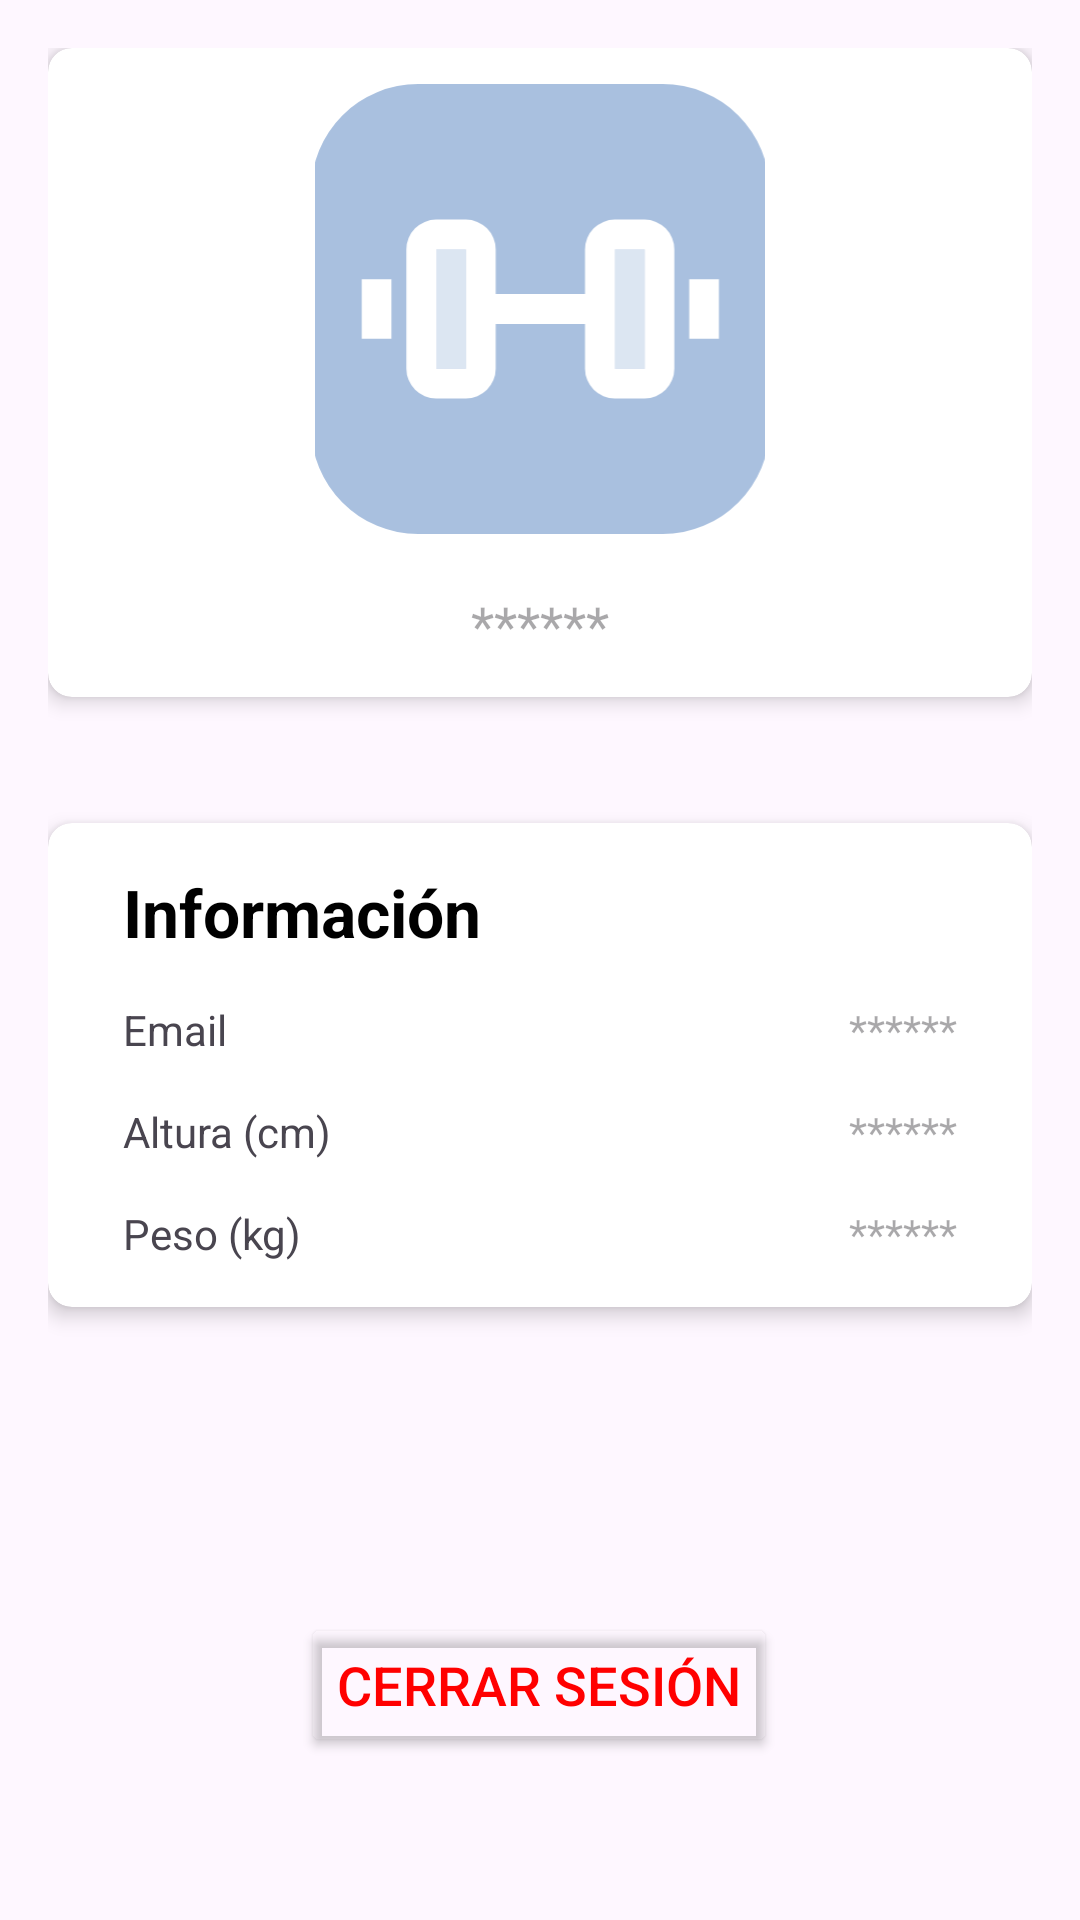

Produce the Android XML layout that renders to this screen, including the resource entries it uses.
<!-- AndroidManifest.xml: application theme Theme.AppGym -->
<!-- res/layout/fragment_profile.xml -->
<?xml version="1.0" encoding="utf-8"?>
<androidx.constraintlayout.widget.ConstraintLayout xmlns:android="http://schemas.android.com/apk/res/android"
    xmlns:app="http://schemas.android.com/apk/res-auto"
    xmlns:tools="http://schemas.android.com/tools"
    android:layout_width="match_parent"
    android:layout_height="match_parent"
    android:padding="16dp"
    tools:context=".control.fragments.ProfileFragment">

    <androidx.cardview.widget.CardView
        android:id="@+id/cardImage"
        android:layout_width="match_parent"
        android:layout_height="wrap_content"
        app:cardCornerRadius="8dp"
        app:cardElevation="4dp"
        app:layout_constraintBottom_toBottomOf="parent"
        app:layout_constraintEnd_toEndOf="parent"
        app:layout_constraintHorizontal_bias="1.0"
        app:layout_constraintStart_toStartOf="parent"
        app:layout_constraintTop_toTopOf="parent"
        app:layout_constraintVertical_bias="0.0">

        <LinearLayout
            android:layout_width="wrap_content"
            android:layout_height="wrap_content"
            android:layout_gravity="center"
            android:orientation="vertical"
            android:padding="12dp">


            <ImageView
                android:id="@+id/imageProfile"
                android:layout_width="150dp"
                android:layout_height="150dp"
                android:background="@drawable/background_rounded"
                android:src="@drawable/imagen_defecto"
                android:scaleType="centerCrop" />

            <LinearLayout
                android:layout_width="wrap_content"
                android:layout_height="wrap_content"
                android:layout_gravity="center"
                android:layout_marginTop="18dp"
                android:orientation="horizontal">

                <TextView
                    android:id="@+id/username"
                    style="@style/UserDataTextStyle"
                    android:layout_width="wrap_content"
                    android:layout_height="wrap_content"
                    android:hint="******" />
            </LinearLayout>
        </LinearLayout>
    </androidx.cardview.widget.CardView>

    <androidx.cardview.widget.CardView
        android:id="@+id/cardInfo"
        android:layout_width="match_parent"
        android:layout_height="wrap_content"
        app:cardCornerRadius="8dp"
        app:cardElevation="4dp"
        app:layout_constraintBottom_toBottomOf="parent"
        app:layout_constraintEnd_toEndOf="parent"
        app:layout_constraintHorizontal_bias="1.0"
        app:layout_constraintStart_toStartOf="parent"
        app:layout_constraintTop_toBottomOf="@+id/cardImage"
        app:layout_constraintVertical_bias="0.182">

        <LinearLayout
            android:layout_width="match_parent"
            android:layout_height="wrap_content"
            android:orientation="vertical"
            android:padding="15dp">

            <RelativeLayout
                android:layout_width="wrap_content"
                android:layout_height="wrap_content"
                android:layout_marginStart="10dp"
                android:layout_marginLeft="10dp"
                android:layout_marginEnd="10dp">

                <TextView
                    style="@style/Title"
                    android:layout_width="wrap_content"
                    android:layout_height="wrap_content"
                    android:text="@string/info" />
            </RelativeLayout>


            <RelativeLayout
                android:layout_width="wrap_content"
                android:layout_height="wrap_content"
                android:layout_marginStart="10dp"
                android:layout_marginLeft="10dp"
                android:layout_marginTop="15dp"
                android:layout_marginEnd="10dp">

                <TextView
                    android:layout_width="wrap_content"
                    android:layout_height="wrap_content"
                    android:text="@string/email" />

                <TextView
                    android:id="@+id/userEmail"
                    android:layout_width="wrap_content"
                    android:layout_height="wrap_content"
                    android:layout_alignParentEnd="true"
                    android:layout_alignParentRight="true"
                    android:hint="******" />

            </RelativeLayout>

            <RelativeLayout
                android:layout_width="wrap_content"
                android:layout_height="wrap_content"
                android:layout_marginStart="10dp"
                android:layout_marginLeft="10dp"
                android:layout_marginTop="15dp"
                android:layout_marginEnd="10dp">

                <TextView
                    android:layout_width="wrap_content"
                    android:layout_height="wrap_content"
                    android:text="@string/height" />

                <TextView
                    android:id="@+id/userHeight"
                    android:layout_width="wrap_content"
                    android:layout_height="wrap_content"
                    android:layout_alignParentEnd="true"
                    android:layout_alignParentRight="true"
                    android:hint="******" />

            </RelativeLayout>

            <RelativeLayout
                android:layout_width="wrap_content"
                android:layout_height="wrap_content"
                android:layout_marginStart="10dp"
                android:layout_marginLeft="10dp"
                android:layout_marginTop="15dp"
                android:layout_marginEnd="10dp">

                <TextView
                    android:layout_width="wrap_content"
                    android:layout_height="wrap_content"
                    android:text="@string/weight" />

                <TextView
                    android:id="@+id/userWeight"
                    android:layout_width="wrap_content"
                    android:layout_height="wrap_content"
                    android:layout_alignParentEnd="true"
                    android:layout_alignParentRight="true"
                    android:hint="******" />

            </RelativeLayout>
        </LinearLayout>

    </androidx.cardview.widget.CardView>

    <Button
        android:id="@+id/btnLogout"
        android:layout_width="wrap_content"
        android:layout_height="wrap_content"
        android:text="@string/log_out"
        android:textColor="@color/red"
        android:textSize="18dp"
        app:backgroundTint="@android:color/transparent"
        app:layout_constraintBottom_toBottomOf="parent"
        app:layout_constraintEnd_toEndOf="parent"
        app:layout_constraintHorizontal_bias="0.498"
        app:layout_constraintStart_toStartOf="parent"
        app:layout_constraintTop_toBottomOf="@+id/cardInfo"
        app:layout_constraintVertical_bias="0.728" />


</androidx.constraintlayout.widget.ConstraintLayout>
<!-- resources referenced by this layout -->
<resources>
  <color name="red">#FF0000</color>
  <!-- drawable background_rounded (drawable) -->
  <?xml version="1.0" encoding="utf-8"?>
  <shape xmlns:android="http://schemas.android.com/apk/res/android"
      android:shape="oval">
      <solid android:color="#CCCCCC" /> 
  </shape>
  <!-- drawable imagen_defecto (drawable) -->
  <vector xmlns:android="http://schemas.android.com/apk/res/android"
      android:width="70.48dp"
      android:height="69.09dp"
      android:viewportWidth="70.48"
      android:viewportHeight="69.09">
    <path
        android:pathData="M16.46,0L54.02,0A16.46,16.46 0,0 1,70.48 16.46L70.48,52.63A16.46,16.46 0,0 1,54.02 69.09L16.46,69.09A16.46,16.46 0,0 1,0 52.63L0,16.46A16.46,16.46 0,0 1,16.46 0z"
        android:fillColor="#a9c0df"/>
    <path
        android:pathData="M51.25,20.82L46.68,20.82A4.58,4.58 0,0 0,42.1 25.4v6.86L28.38,32.26L28.38,25.4a4.59,4.59 0,0 0,-4.58 -4.58L19.23,20.82a4.58,4.58 0,0 0,-4.58 4.58L14.65,43.7a4.58,4.58 0,0 0,4.58 4.57L23.8,48.27a4.58,4.58 0,0 0,4.58 -4.57L28.38,36.83L42.1,36.83L42.1,43.7a4.58,4.58 0,0 0,4.58 4.57h4.57a4.58,4.58 0,0 0,4.58 -4.57L55.83,25.4A4.59,4.59 0,0 0,51.25 20.82ZM19.25,43.7L19.25,25.4L23.8,25.4L23.8,43.7ZM46.7,43.7L46.7,25.4h4.57L51.27,43.7Z"
        android:fillColor="#fff"/>
    <path
        android:pathData="M58.11,29.97h4.57v9.15h-4.57z"
        android:fillColor="#fff"/>
    <path
        android:pathData="M7.79,29.97h4.57v9.15h-4.57z"
        android:fillColor="#fff"/>
    <path
        android:pathData="M19.22,25.4h4.58v18.3h-4.58z"
        android:strokeAlpha="0.6"
        android:fillColor="#fff"
        android:fillAlpha="0.6"/>
    <path
        android:pathData="M46.67,25.4h4.58v18.3h-4.58z"
        android:strokeAlpha="0.6"
        android:fillColor="#fff"
        android:fillAlpha="0.6"/>
  </vector>
  <string name="email">Email</string>
  <string name="height">Altura (cm)</string>
  <string name="info">Información</string>
  <string name="log_out">Cerrar Sesión</string>
  <string name="weight">Peso (kg)</string>
  <style name="Title">
          <item name="android:textSize">22sp</item>
          <item name="android:textColor">@color/black</item>
          <item name="android:textStyle">bold</item>
          <item name="android:gravity">center</item>
      </style>
  <style name="UserDataTextStyle">
          <item name="android:textSize">18sp</item>
          <item name="android:textColor">@android:color/black</item>
      </style>
  <style name="Theme.AppGym" parent="Base.Theme.AppGym" />
  <color name="black">#FF000000</color>
  <style name="Base.Theme.AppGym" parent="Theme.Material3.DayNight.NoActionBar">
          
          
      </style>
</resources>
